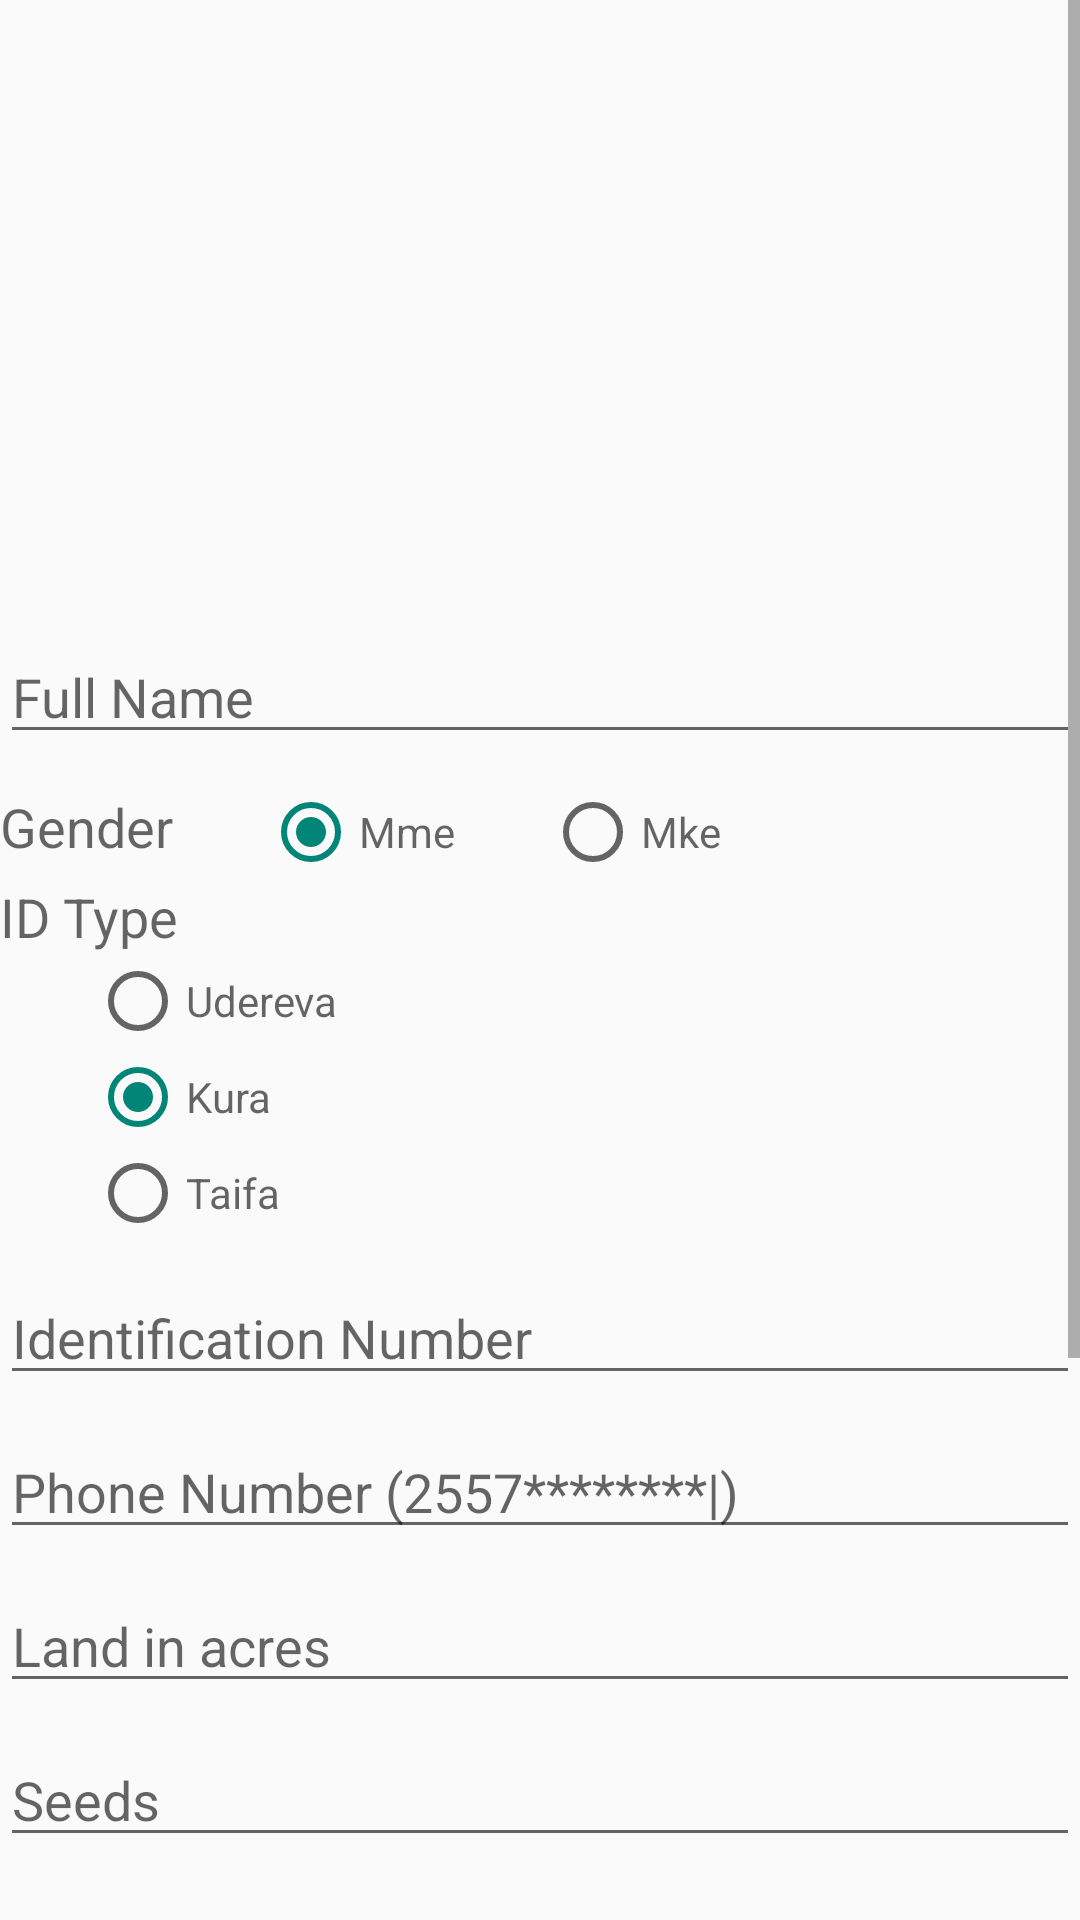

This screen was rendered from an Android layout file. Write that file and the resources it references.
<!-- AndroidManifest.xml: application theme AppTheme -->
<!-- res/layout/farmer_create___.xml -->
<?xml version="1.0" encoding="utf-8"?>
<ScrollView
    xmlns:android="http://schemas.android.com/apk/res/android"
    android:layout_width="match_parent"
    android:layout_height="match_parent" >

<LinearLayout
      android:layout_width="fill_parent"
      android:layout_height="wrap_content"
      android:orientation="vertical">

    <EditText
        android:id="@+id/et_image_path"
        android:layout_width="wrap_content"
        android:layout_height="wrap_content"
        android:visibility="gone"
        android:text="..." />

    <ImageView
        android:layout_width= "200dp"
        android:layout_height="200dp"
        android:id="@+id/iv_farmer"
        android:layout_gravity="center" />

    <EditText
        android:id="@+id/name"
        android:layout_width="match_parent"
        android:layout_height="wrap_content"
        android:layout_marginTop="10dp"
        android:ems="10"
        android:hint="@string/full_name"
        android:inputType="textPersonName"/>

    <RadioGroup
        android:id="@+id/radio_gender"
        android:layout_width="fill_parent"
        android:layout_height="wrap_content"
        android:layout_marginTop="10dp"
        android:orientation="horizontal">

        <TextView
            android:id="@+id/textView"
            android:layout_width="wrap_content"
            android:layout_height="wrap_content"
            android:hint="@string/farmer_gender"
            android:textAppearance="?android:attr/textAppearanceMedium"/>

        <RadioButton
            android:id="@+id/gender_male"
            android:layout_width="wrap_content"
            android:layout_height="wrap_content"
            android:hint="@string/gender_male"
            android:layout_marginLeft="@dimen/breathing"
            android:checked="true" />

        <RadioButton
            android:id="@+id/gender_female"
            android:layout_width="wrap_content"
            android:layout_height="wrap_content"
            android:hint="@string/gender_female"
            android:layout_marginLeft="@dimen/breathing"/>
    </RadioGroup>

    <RadioGroup
        android:id="@+id/radio_id_type"
        android:layout_width="fill_parent"
        android:layout_height="wrap_content">

        <TextView
            android:id="@+id/tv_id_type"
            android:layout_width="wrap_content"
            android:layout_height="wrap_content"
            android:hint="@string/id_type"
            android:textAppearance="?android:attr/textAppearanceMedium"/>

        <RadioButton
            android:id="@+id/license"
            android:layout_width="fill_parent"
            android:layout_height="wrap_content"
            android:hint="@string/driver_licence"
            android:layout_marginLeft="@dimen/breathing"/>

        <RadioButton
            android:id="@+id/voters"
            android:layout_width="fill_parent"
            android:layout_height="wrap_content"
            android:hint="@string/voter"
            android:layout_marginLeft="@dimen/breathing"
            android:checked="true" />

        <RadioButton
            android:id="@+id/national_id"
            android:layout_width="fill_parent"
            android:layout_height="wrap_content"
            android:hint="@string/national_id"
            android:layout_marginLeft="@dimen/breathing"/>

    </RadioGroup>

    <EditText
        android:id="@+id/id_number"
        android:layout_width="fill_parent"
        android:layout_height="wrap_content"
        android:layout_marginTop="10dp"
        android:inputType="number"
        android:hint="@string/id_number"/>

    <EditText
        android:id="@+id/phone"
        android:layout_width="fill_parent"
        android:layout_height="wrap_content"
        android:layout_marginTop="10dp"
        android:ems="10"
        android:hint="@string/phone_example"
        android:inputType="phone"/>

    <EditText
        android:id="@+id/acres"
        android:layout_width="fill_parent"
        android:layout_height="wrap_content"
        android:layout_marginTop="10dp"
        android:inputType="numberSigned"
        android:hint="@string/acres"/>


    <EditText
        android:id="@+id/seeds"
        android:layout_width="fill_parent"
        android:layout_height="wrap_content"
        android:layout_marginTop="10dp"
        android:inputType="number"
        android:hint="@string/seeds"/>

    <EditText
        android:id="@+id/pesticide"
        android:layout_width="fill_parent"
        android:layout_height="wrap_content"
        android:layout_marginTop="10dp"
        android:inputType="number"
        android:hint="@string/pesticide"/>

    <EditText
        android:id="@+id/sprayers"
        android:layout_width="fill_parent"
        android:layout_height="wrap_content"
        android:inputType="number"
        android:layout_marginTop="10dp"
        android:hint="@string/sprayers"/>

    <EditText
        android:id="@+id/fertilizers"
        android:layout_width="fill_parent"
        android:inputType="number"
        android:layout_height="wrap_content"
        android:layout_marginTop="10dp"
        android:hint="@string/fertilizers"/>

    <EditText
        android:id="@+id/cotton"
        android:layout_width="fill_parent"
        android:inputType="number"
        android:layout_height="wrap_content"
        android:layout_marginTop="10dp"
        android:hint="@string/cotton"/>

    <EditText
        android:id="@+id/comments"
        android:layout_width="fill_parent"
        android:layout_height="wrap_content"
        android:layout_marginTop="10dp"
        android:ems="10"
        android:hint="@string/comments"
        android:inputType="textMultiLine"/>

    <carbon.widget.Button
        android:id="@+id/farmer_create_submit"
        android:layout_width="fill_parent"
        android:layout_height="wrap_content"
        android:onClick=""
        android:text="@string/submit"
        android:capitalize="characters"
        android:layout_marginTop="10dp" />

</LinearLayout>

</ScrollView>
<!-- resources referenced by this layout -->
<resources>
  <dimen name="breathing">30dp</dimen>
  <string name="acres">Land in acres</string>
  <string name="comments">Comments ...</string>
  <string name="cotton">Cotton</string>
  <string name="driver_licence">Udereva</string>
  <string name="farmer_gender">Gender</string>
  <string name="fertilizers">Fertilizers</string>
  <string name="full_name">Full Name</string>
  <string name="gender_female">Mke</string>
  <string name="gender_male">Mme</string>
  <string name="id_number">Identification Number</string>
  <string name="id_type">ID Type</string>
  <string name="national_id">Taifa</string>
  <string name="pesticide">Pesticides</string>
  <string name="phone_example">Phone Number (2557********|)</string>
  <string name="seeds">Seeds</string>
  <string name="sprayers">Sprayers</string>
  <string name="submit">Submit</string>
  <string name="voter">Kura</string>
  <style name="AppTheme" parent="Theme.AppCompat.Light.DarkActionBar">
          
          
          <item name="colorPrimary">@color/green_500</item>
  
          
          <item name="colorPrimaryDark">@color/green_700</item>
  
  
      </style>
  <color name="green_500">#259b24</color>
  <color name="green_700">#0a7e07</color>
</resources>
